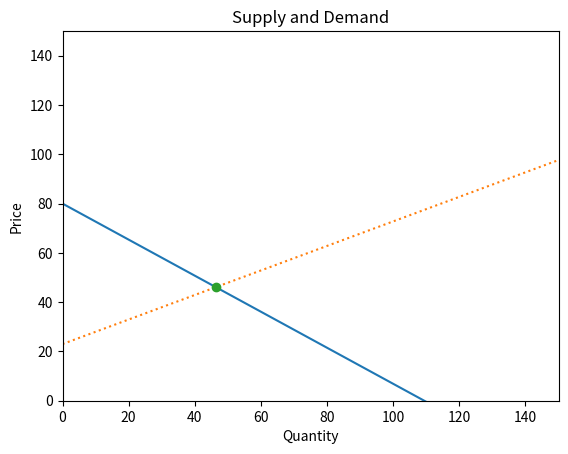

Generate this figure with matplotlib:
import matplotlib.pyplot as plt
import numpy as np
import random

class Buyers:
    def __init__(self, demand_intercept, demand_slope):
        self.demand_intercept = demand_intercept #price when quantity is 0
        self.demand_slope = demand_slope    #how much the price decreases per quantity

    def demand_price(self,quantity):
        return self.demand_intercept - (self.demand_slope * quantity) 
        
    def demand_points(self):
        
        quantities = np.arange(0,151,5) #finds the price for a given quantity (points on a graph)
        return quantities , self.demand_price(quantities)


class Sellers:
    def __init__(self, supply_intercept, supply_slope):
        self.supply_intercept = supply_intercept #price when quantity is 0
        self.supply_slope = supply_slope    #how much the price increases per quantity
        
    def supply_price(self,quantity):
        return self.supply_intercept + (self.supply_slope * quantity)
    
    def supply_points(self):
        quantities = np.arange(0,151,5) #finds the price for a given quantity (points on a graph)
        return quantities , self.supply_price(quantities)
         

def find_equilibrium(Buyers, Sellers):
    quantity = (Buyers.demand_intercept - Sellers.supply_intercept) / (Buyers.demand_slope + Sellers.supply_slope) 
    price = Buyers.demand_price(quantity)   #uses equilibrium quantity to find equilibrium price
    return quantity,price

q1 = random.randint(40,120)
p1 = random.uniform(0.5,1.0)
print("q1: ",q1,"p1: ",p1)
q2 = random.randint(10,30)
p2 = random.uniform(0.1,0.5)
print("q2: ",q2,"p2: ",p2)
buyers = Buyers(q1,p1)
sellers = Sellers(q2,p2)

eq_qty, eq_price = find_equilibrium(buyers,sellers)
demand_qty, demand_price = buyers.demand_points()
supply_qty, supply_price = sellers.supply_points()
plt.plot(demand_qty,demand_price)
plt.plot(supply_qty,supply_price,':')
plt.plot(eq_qty,eq_price,'o')
plt.xlim(0,150)
plt.ylim(0,150)
plt.xlabel("Quantity")
plt.ylabel("Price")
plt.title("Supply and Demand")
plt.show()
